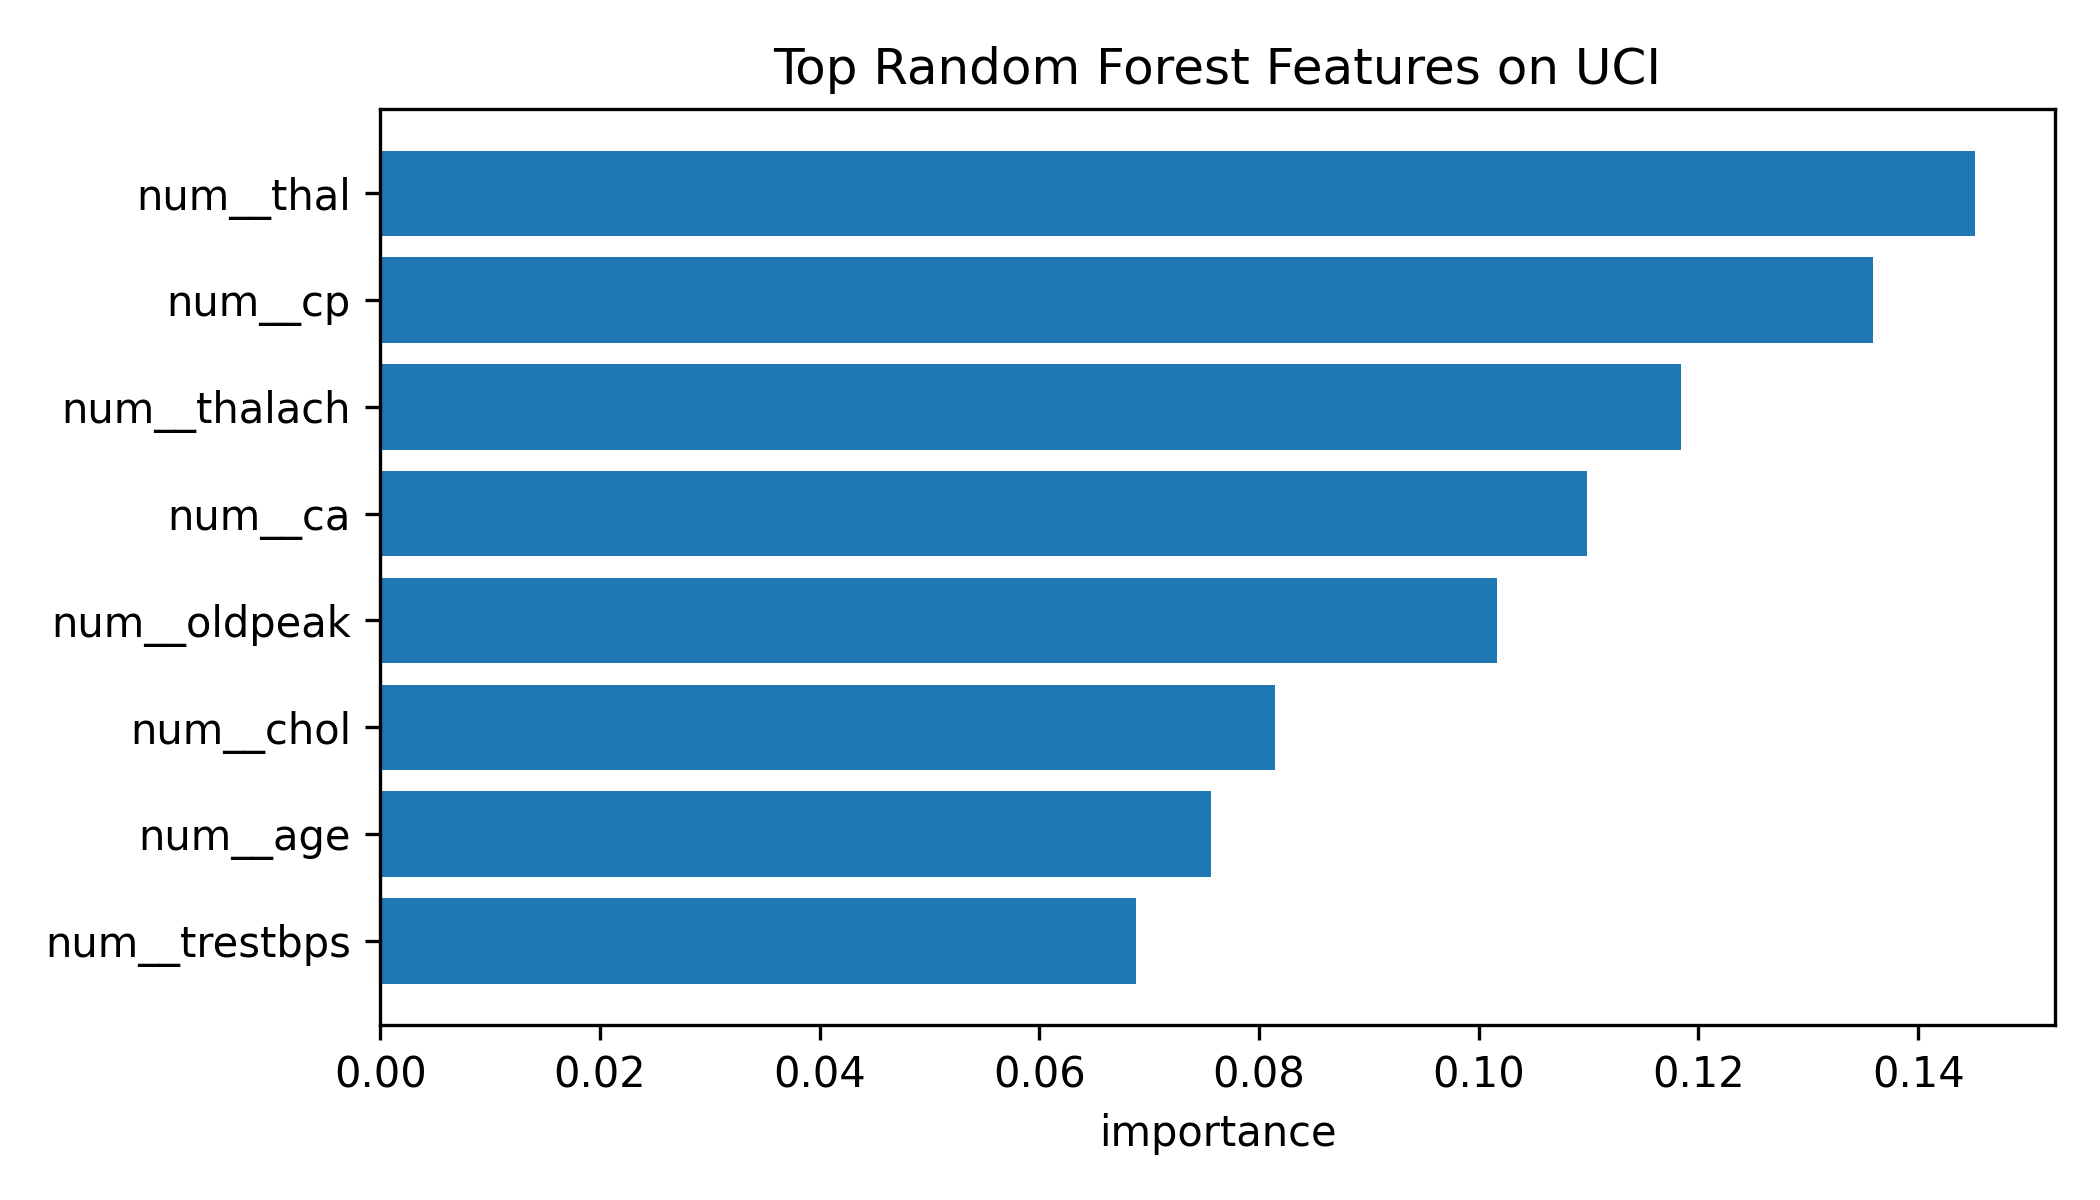

Values plotted in this chart, from the file beside it:
feature, importance
num__thal, 0.1452
num__cp, 0.1359
num__thalach, 0.1184
num__ca, 0.1098
num__oldpeak, 0.1016
num__chol, 0.08146
num__age, 0.07565
num__trestbps, 0.06878
num__exang, 0.05667
num__slope, 0.04462
num__sex, 0.03782
num__restecg, 0.01485
num__fbs, 0.009154
